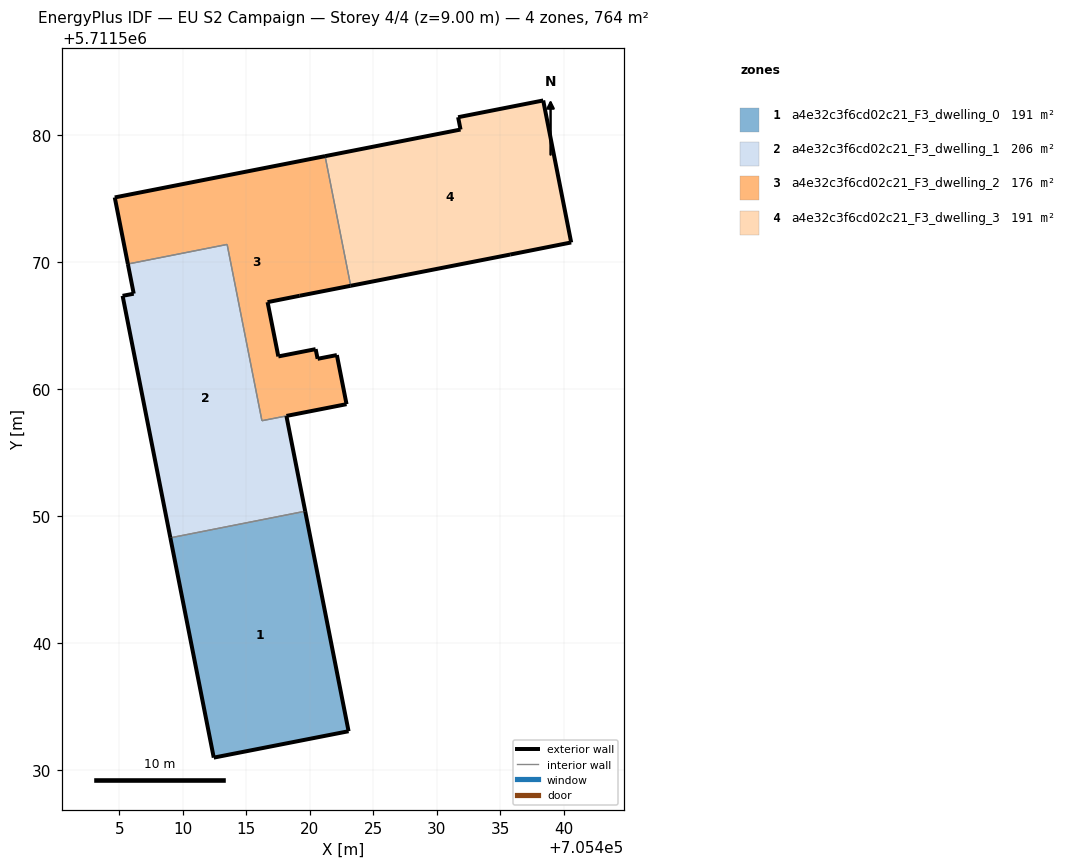
=== STOREY PLAN SPEC (per zone: floor XY polygon, exterior-wall plan segments, windows/doors) ===
zone 1: a4e32c3f6cd02c21_F3_dwelling_0  (190.9 m²)
  floor: (705423.05, 5711533.04) (705419.63, 5711550.36) (705409.01, 5711548.27) (705412.43, 5711530.96)
  exterior wall: (705419.63, 5711550.36) – (705423.05, 5711533.04)  [17.7 m]
  exterior wall: (705423.05, 5711533.04) – (705412.43, 5711530.96)  [10.8 m]
  exterior wall: (705412.43, 5711530.96) – (705409.01, 5711548.27)  [17.6 m]
  interior walls: 1
zone 2: a4e32c3f6cd02c21_F3_dwelling_1  (206.0 m²)
  floor: (705419.63, 5711550.36) (705418.15, 5711557.87) (705416.22, 5711557.49) (705413.48, 5711571.37) (705405.67, 5711569.83) (705406.13, 5711567.49) (705405.25, 5711567.32) (705409.01, 5711548.27)
  exterior wall: (705409.01, 5711548.27) – (705405.25, 5711567.32)  [19.4 m]
  exterior wall: (705405.25, 5711567.32) – (705406.13, 5711567.49)  [0.9 m]
  exterior wall: (705406.13, 5711567.49) – (705405.67, 5711569.83)  [2.4 m]
  exterior wall: (705418.15, 5711557.87) – (705419.63, 5711550.36)  [7.6 m]
  interior walls: 5
zone 3: a4e32c3f6cd02c21_F3_dwelling_2  (175.9 m²)
  floor: (705422.88, 5711558.79) (705422.12, 5711562.66) (705420.61, 5711562.36) (705420.45, 5711563.13) (705417.51, 5711562.55) (705416.67, 5711566.83) (705419.20, 5711567.33) (705423.21, 5711568.11) (705421.20, 5711578.32) (705404.63, 5711575.07) (705405.67, 5711569.83) (705413.48, 5711571.37) (705416.22, 5711557.49)
  exterior wall: (705405.67, 5711569.83) – (705404.64, 5711575.07)  [5.3 m]
  exterior wall: (705404.64, 5711575.07) – (705421.20, 5711578.32)  [16.9 m]
  exterior wall: (705423.21, 5711568.11) – (705419.20, 5711567.33)  [4.1 m]
  exterior wall: (705419.20, 5711567.33) – (705416.67, 5711566.83)  [2.6 m]
  exterior wall: (705416.67, 5711566.83) – (705417.52, 5711562.55)  [4.4 m]
  exterior wall: (705417.52, 5711562.55) – (705420.45, 5711563.13)  [3.0 m]
  exterior wall: (705420.45, 5711563.13) – (705420.61, 5711562.36)  [0.8 m]
  exterior wall: (705420.61, 5711562.36) – (705422.12, 5711562.66)  [1.5 m]
  exterior wall: (705422.12, 5711562.66) – (705422.89, 5711558.79)  [3.9 m]
  exterior wall: (705422.89, 5711558.79) – (705418.16, 5711557.87)  [4.8 m]
  exterior wall: (705418.15, 5711557.87) – (705418.16, 5711557.87)  [0.0 m]
  interior walls: 5
zone 4: a4e32c3f6cd02c21_F3_dwelling_3  (190.9 m²)
  floor: (705440.57, 5711571.53) (705438.37, 5711582.71) (705431.67, 5711581.39) (705431.86, 5711580.42) (705421.20, 5711578.32) (705423.21, 5711568.11) (705435.77, 5711570.57)
  exterior wall: (705431.67, 5711581.39) – (705438.37, 5711582.71)  [6.8 m]
  exterior wall: (705438.37, 5711582.71) – (705440.57, 5711571.53)  [11.4 m]
  exterior wall: (705440.57, 5711571.53) – (705435.77, 5711570.57)  [4.9 m]
  exterior wall: (705435.77, 5711570.57) – (705423.21, 5711568.11)  [12.8 m]
  exterior wall: (705421.20, 5711578.32) – (705431.86, 5711580.42)  [10.9 m]
  exterior wall: (705431.86, 5711580.42) – (705431.67, 5711581.39)  [1.0 m]
  interior walls: 1

=== DERIVED (storey summary) ===
Building: EU S2 Campaign
Storey: 4 of 4  (floor level z = 9.00 m)
Storey gross floor area: 763.7 m²
Zones on this storey: 4
  - a4e32c3f6cd02c21_F3_dwelling_0: floor 190.9 m²; exterior wall 46.1 m (138.3 m²); WWR 0.0%
  - a4e32c3f6cd02c21_F3_dwelling_1: floor 206.0 m²; exterior wall 30.3 m (91.0 m²); WWR 0.0%
  - a4e32c3f6cd02c21_F3_dwelling_2: floor 175.9 m²; exterior wall 47.3 m (142.0 m²); WWR 0.0%
  - a4e32c3f6cd02c21_F3_dwelling_3: floor 190.9 m²; exterior wall 47.8 m (143.3 m²); WWR 0.0%
Zone adjacency (shared interzone walls):
  - a4e32c3f6cd02c21_F3_dwelling_0 ↔ a4e32c3f6cd02c21_F3_dwelling_1
  - a4e32c3f6cd02c21_F3_dwelling_1 ↔ a4e32c3f6cd02c21_F3_dwelling_2
  - a4e32c3f6cd02c21_F3_dwelling_2 ↔ a4e32c3f6cd02c21_F3_dwelling_3